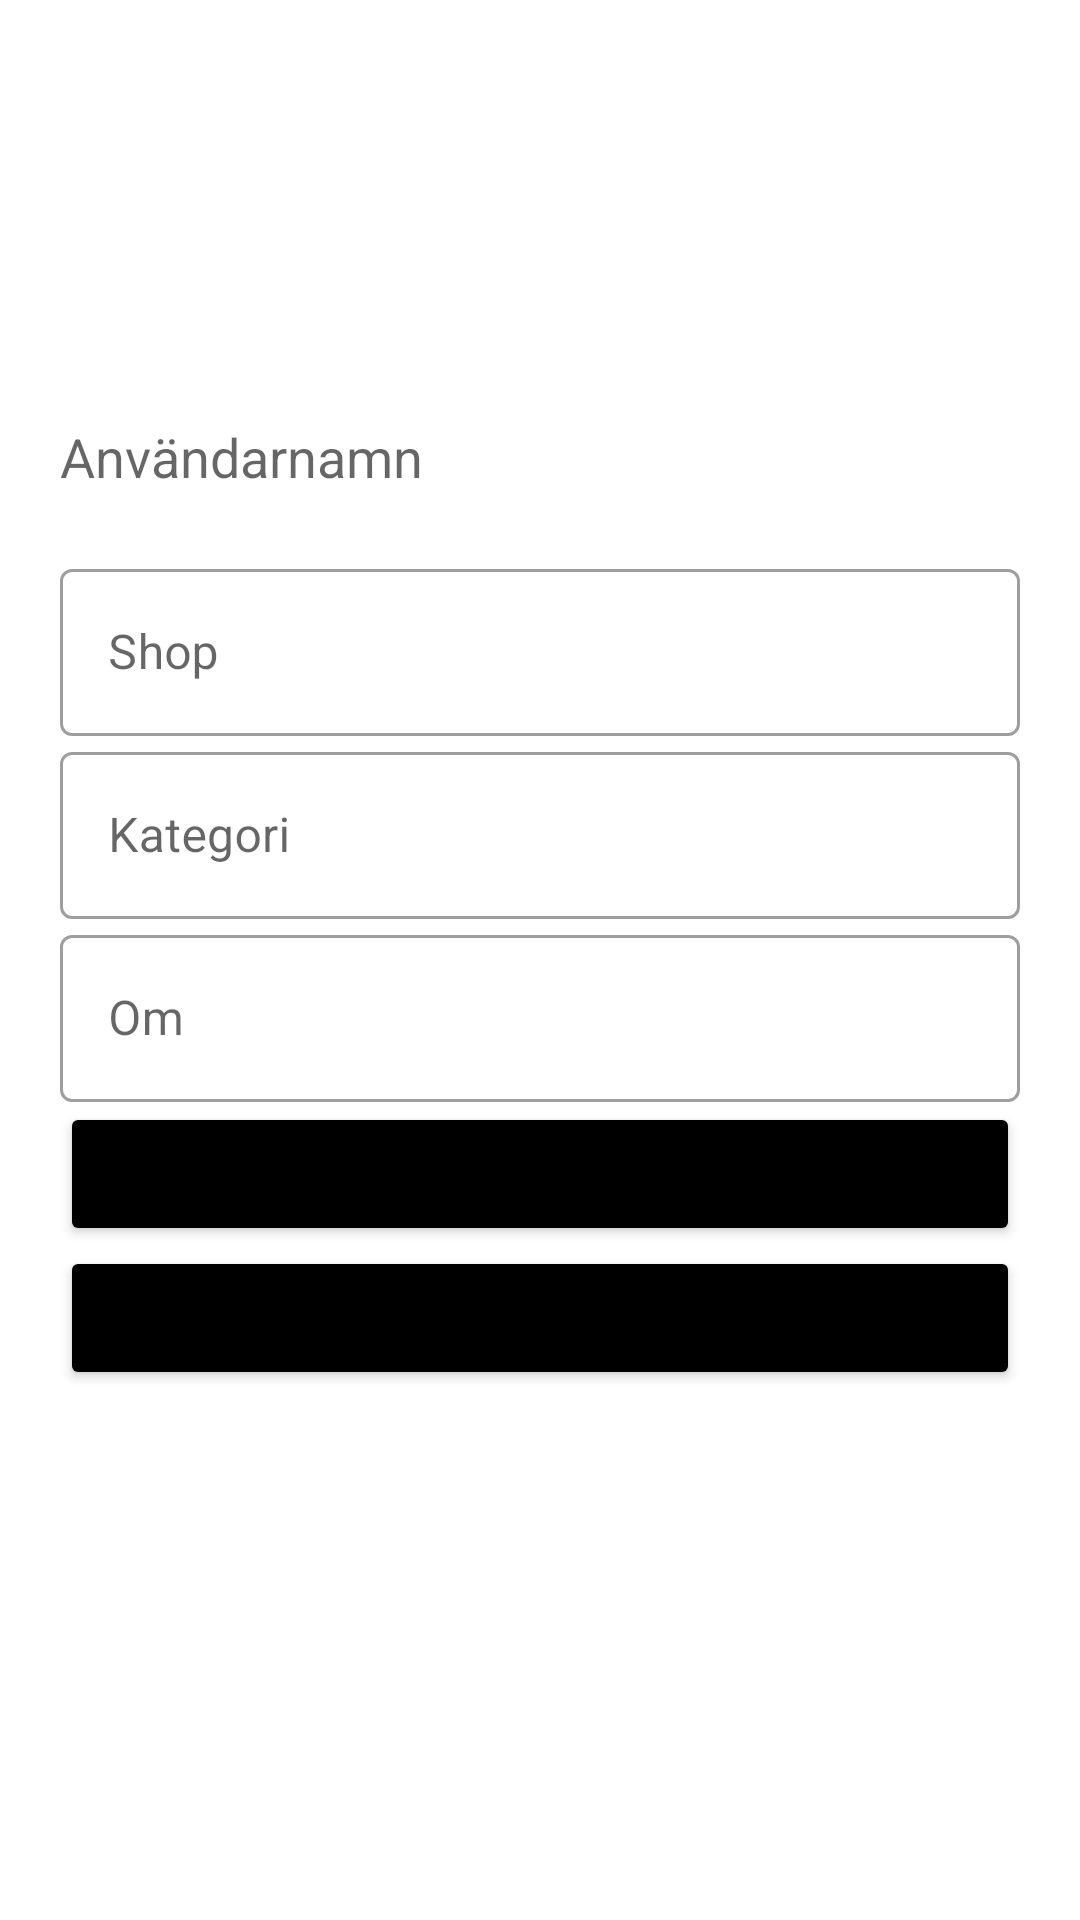

Produce the Android XML layout that renders to this screen, including the resource entries it uses.
<!-- AndroidManifest.xml: application theme Theme.DrawAwayTest -->
<!-- res/layout/activity_settings.xml -->
<?xml version="1.0" encoding="utf-8"?>
<LinearLayout xmlns:android="http://schemas.android.com/apk/res/android"
    xmlns:app="http://schemas.android.com/apk/res-auto"
    xmlns:tools="http://schemas.android.com/tools"
    android:layout_width="match_parent"
    android:layout_height="match_parent"
    tools:context=".SettingsActivity"
    android:orientation="vertical"
    android:padding="20sp">

    <ImageView
        android:id="@+id/profileImage"
        android:layout_width="372dp"
        android:layout_height="100sp"
        android:layout_marginBottom="20sp"
        android:src="@mipmap/ic_launcher" />

    <EditText
        android:id="@+id/name"
        android:layout_width="match_parent"
        android:layout_height="wrap_content"
        android:layout_marginBottom="20sp"
        android:background="@null"
        android:hint="Användarnamn" />
    <com.google.android.material.textfield.TextInputLayout
        android:id="@+id/shop"
        style="@style/Widget.MaterialComponents.TextInputLayout.OutlinedBox"
        android:layout_width="match_parent"
        android:layout_height="wrap_content"
        android:hint="Shop"
        >

        <com.google.android.material.textfield.TextInputEditText
            android:layout_width="match_parent"
            android:layout_height="wrap_content"
            />

    </com.google.android.material.textfield.TextInputLayout>

    <com.google.android.material.textfield.TextInputLayout
        android:id="@+id/category"
        style="@style/Widget.MaterialComponents.TextInputLayout.OutlinedBox"
        android:layout_width="match_parent"
        android:layout_height="wrap_content"
        android:hint="Kategori"
        >

        <com.google.android.material.textfield.TextInputEditText
            android:layout_width="match_parent"
            android:layout_height="wrap_content"
          />

    </com.google.android.material.textfield.TextInputLayout>

    <com.google.android.material.textfield.TextInputLayout
        android:id="@+id/description"
        style="@style/Widget.MaterialComponents.TextInputLayout.OutlinedBox"
        android:layout_width="match_parent"
        android:layout_height="wrap_content"
        android:hint="Om"
        >

        <com.google.android.material.textfield.TextInputEditText
            android:layout_width="match_parent"
            android:layout_height="wrap_content"
            />

    </com.google.android.material.textfield.TextInputLayout>

    <Button
        android:id="@+id/confirm"
        android:layout_width="match_parent"
        android:layout_height="wrap_content"
        android:text="Spara"
        app:backgroundTint="#000000" />

    <Button
        android:id="@+id/back"
        android:layout_width="match_parent"
        android:layout_height="wrap_content"
        android:text="Tillbaka"
        app:backgroundTint="#000000" />
</LinearLayout>
<!-- resources referenced by this layout -->
<resources>
  <style name="Theme.DrawAwayTest" parent="Theme.MaterialComponents.DayNight.DarkActionBar">
          
          <item name="colorPrimary">@color/purple_500</item>
          <item name="colorPrimaryVariant">@color/purple_700</item>
          <item name="colorOnPrimary">@color/white</item>
          
          <item name="colorSecondary">@color/teal_200</item>
          <item name="colorSecondaryVariant">@color/teal_700</item>
          <item name="colorOnSecondary">@color/black</item>
          
          <item name="android:statusBarColor" tools:targetApi="l">?attr/colorPrimaryVariant</item>
          
      </style>
  <!-- not gathered from this repository: default colours our renderer supplied (Android Studio template values) -->
  <color name="purple_500">#FF6200EE</color>
  <color name="purple_700">#FF3700B3</color>
  <color name="teal_200">#FF03DAC5</color>
  <color name="teal_700">#FF018786</color>
  <color name="black">#FF000000</color>
  <color name="white">#FFFFFFFF</color>
</resources>
